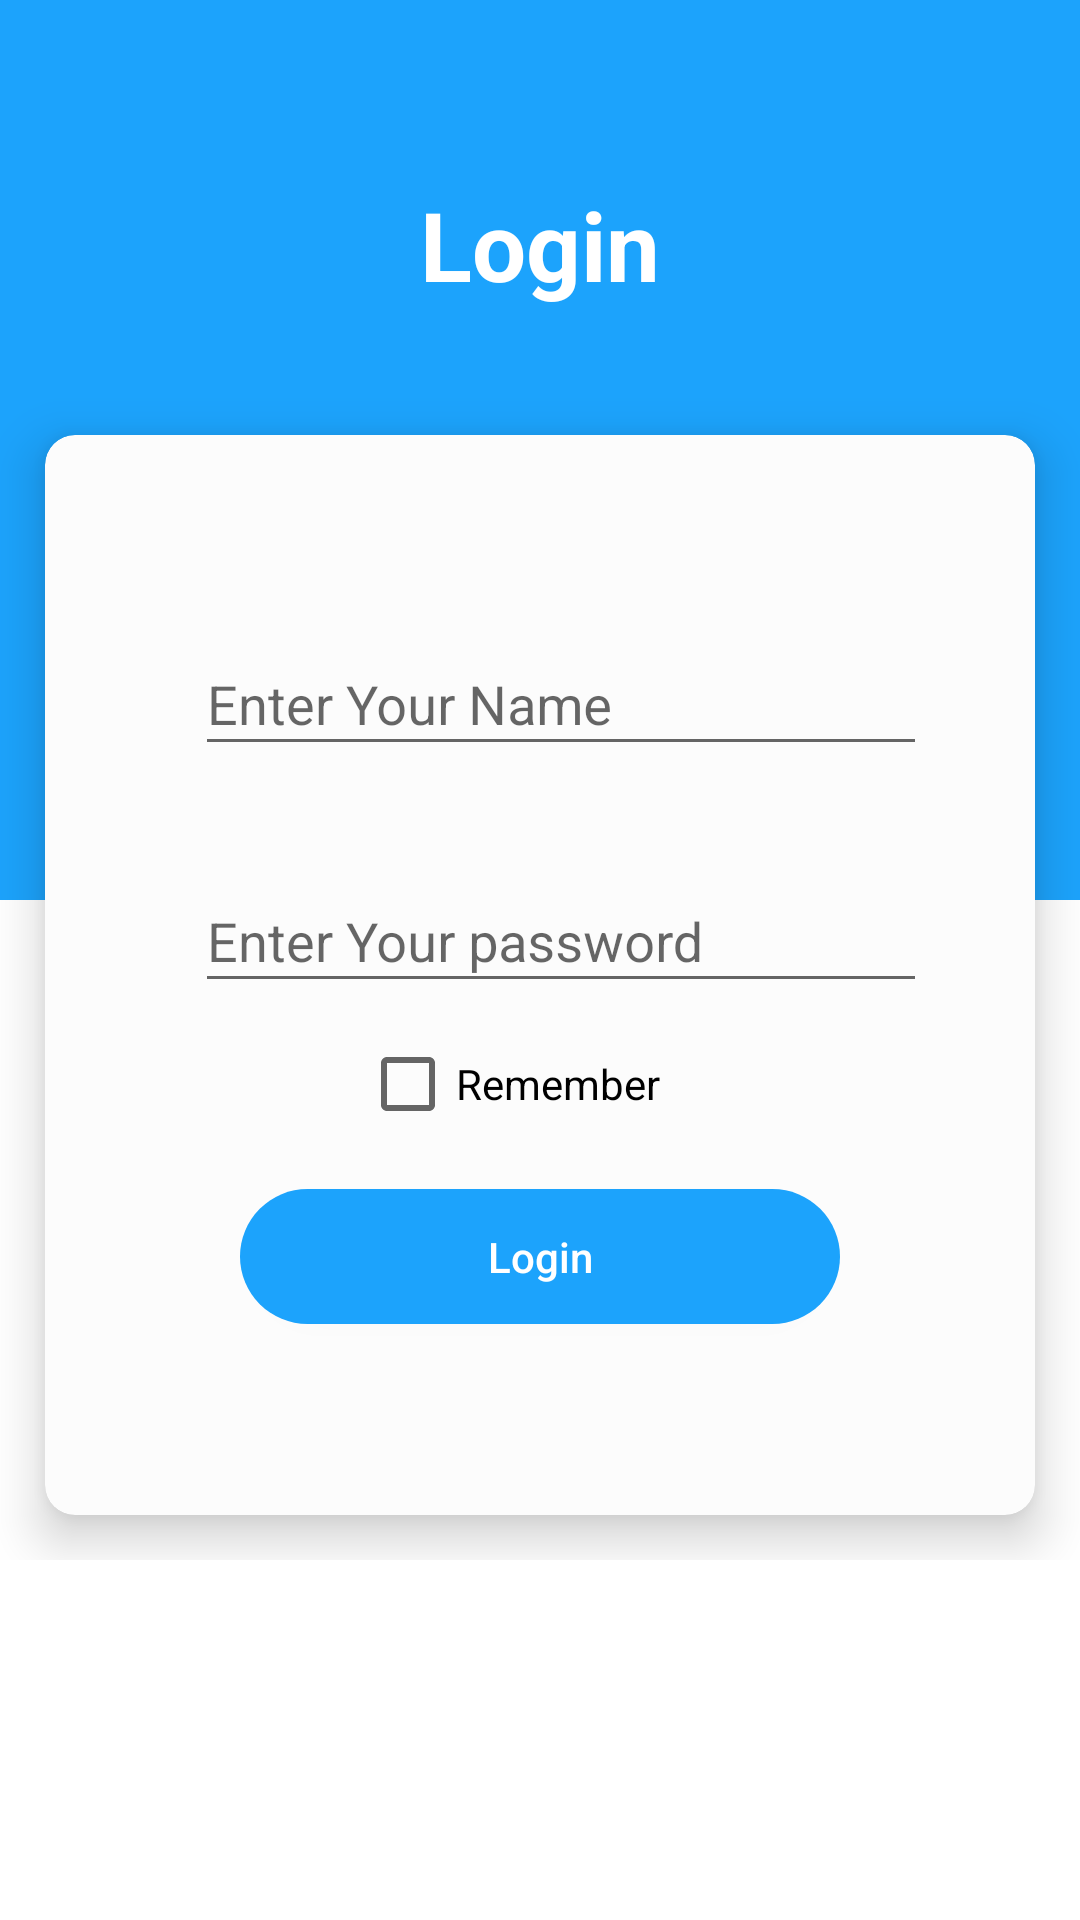

Here is an Android app screen rendered from its layout file. Give the layout XML and the strings, colors and styles it references.
<!-- AndroidManifest.xml: application theme AppTheme -->
<!-- res/layout/login.xml -->
<?xml version="1.0" encoding="utf-8"?>
<RelativeLayout xmlns:android="http://schemas.android.com/apk/res/android"
    xmlns:app="http://schemas.android.com/apk/res-auto"
    xmlns:card_view="http://schemas.android.com/apk/res-auto"
    xmlns:tools="http://schemas.android.com/tools"
    android:layout_width="match_parent"
    android:layout_height="match_parent"
    android:background="#fff">


    <RelativeLayout
        android:id="@+id/rl_one_login"
        android:layout_width="match_parent"
        android:layout_height="wrap_content">

        <View
            android:id="@+id/v_one_login"
            android:layout_width="match_parent"
            android:layout_height="300dp"
            android:background="#1CA3FC" />

        <RelativeLayout
            android:id="@+id/rl_two_login"
            android:layout_width="match_parent"
            android:layout_height="wrap_content"
            android:layout_marginTop="60dp">

            <TextView
                android:id="@+id/tv_one_login"
                android:layout_width="match_parent"
                android:layout_height="wrap_content"
                android:text="@string/login"
                android:textAlignment="center"
                android:textColor="#FFFFFF"

                android:textSize="32sp"
                android:textStyle="bold" />



        </RelativeLayout>

    </RelativeLayout>



    <LinearLayout
        android:id="@+id/lin_card"
        android:layout_width="match_parent"
        android:layout_height="wrap_content"
        android:layout_marginTop="130dp"
        android:visibility="visible">

        <android.support.v7.widget.CardView
            android:id="@+id/cv_one_login"
            android:layout_width="match_parent"
            android:layout_height="360dp"
            android:layout_centerHorizontal="true"
            android:layout_margin="15dp"
            android:elevation="10dp"
            app:cardBackgroundColor="#fcfcfc"
            app:cardCornerRadius="10dp"
            app:cardPreventCornerOverlap="false"
            app:cardUseCompatPadding="false"
            card_view:cardElevation="10dp">

            <LinearLayout
                android:layout_width="338dp"
                android:layout_height="347dp"

                android:layout_marginTop="10dp"
                android:orientation="vertical"
                android:layout_gravity="center">


                <android.support.design.widget.TextInputLayout
                    android:layout_gravity="center"
                    android:id="@+id/simpleTextInput"
                    android:layout_width="250dp"
                    android:layout_height="59dp"

                    android:layout_marginTop="40dp"
                    android:background="@null">

                    <EditText
                        android:id="@+id/username"
                        android:layout_width="309dp"
                        android:layout_height="43dp"
                        android:layout_margin="10dp"
                        android:layout_marginBottom="15dp"
                        android:hint="Enter Your Name"
                        android:maxLength="20" />

                </android.support.design.widget.TextInputLayout>


                <android.support.design.widget.TextInputLayout
                    android:layout_gravity="center"
                    android:id="@+id/simpleTextInpu"
                    android:layout_width="250dp"
                    android:layout_height="56dp"

                    android:layout_marginTop="20dp"
                    android:background="@null">

                    <EditText
                        android:id="@+id/password"
                        android:layout_width="309dp"
                        android:layout_height="43dp"
                        android:layout_margin="10dp"
                        android:layout_marginBottom="15dp"

                        android:hint="Enter Your password"

                        android:inputType="textPassword" />
                </android.support.design.widget.TextInputLayout>

                <CheckBox
                    android:id="@+id/checkbox"
                    android:layout_width="120dp"
                    android:layout_height="40dp"
                    android:layout_marginTop="5dp"
                    android:text="Remember"
                    android:layout_gravity="center"/>


                <Button
                    android:id="@+id/login"
                    android:layout_width="200dp"
                    android:layout_height="45dp"

                    android:layout_marginTop="15dp"
                    android:background="@drawable/loginbtn"
                    android:gravity="center"
                    android:text="@string/login"
                    android:textAllCaps="false"
                    android:textColor="#fff"
                    android:layout_gravity="center"/>


            </LinearLayout>


        </android.support.v7.widget.CardView>

    </LinearLayout>



</RelativeLayout>
<!-- resources referenced by this layout -->
<resources>
  <!-- drawable loginbtn (drawable-v24) -->
  <?xml version="1.0" encoding="utf-8"?>
  <shape xmlns:android="http://schemas.android.com/apk/res/android" android:shape="rectangle">
      <corners android:radius="50dp" />
      <solid android:color="#1CA3FC" />
  
  </shape>
  <string name="login">Login</string>
  <style name="AppTheme" parent="Theme.AppCompat.Light.NoActionBar">
          
          <item name="colorPrimary">@color/colorPrimary</item>
          <item name="colorPrimaryDark">@color/colorPrimaryDark</item>
          <item name="colorAccent">@color/colorAccent</item>
      </style>
  <color name="colorPrimary">#142440</color>
  <color name="colorPrimaryDark">#993E3E</color>
  <color name="colorAccent">#1CA3FC</color>       //all in app
</resources>
